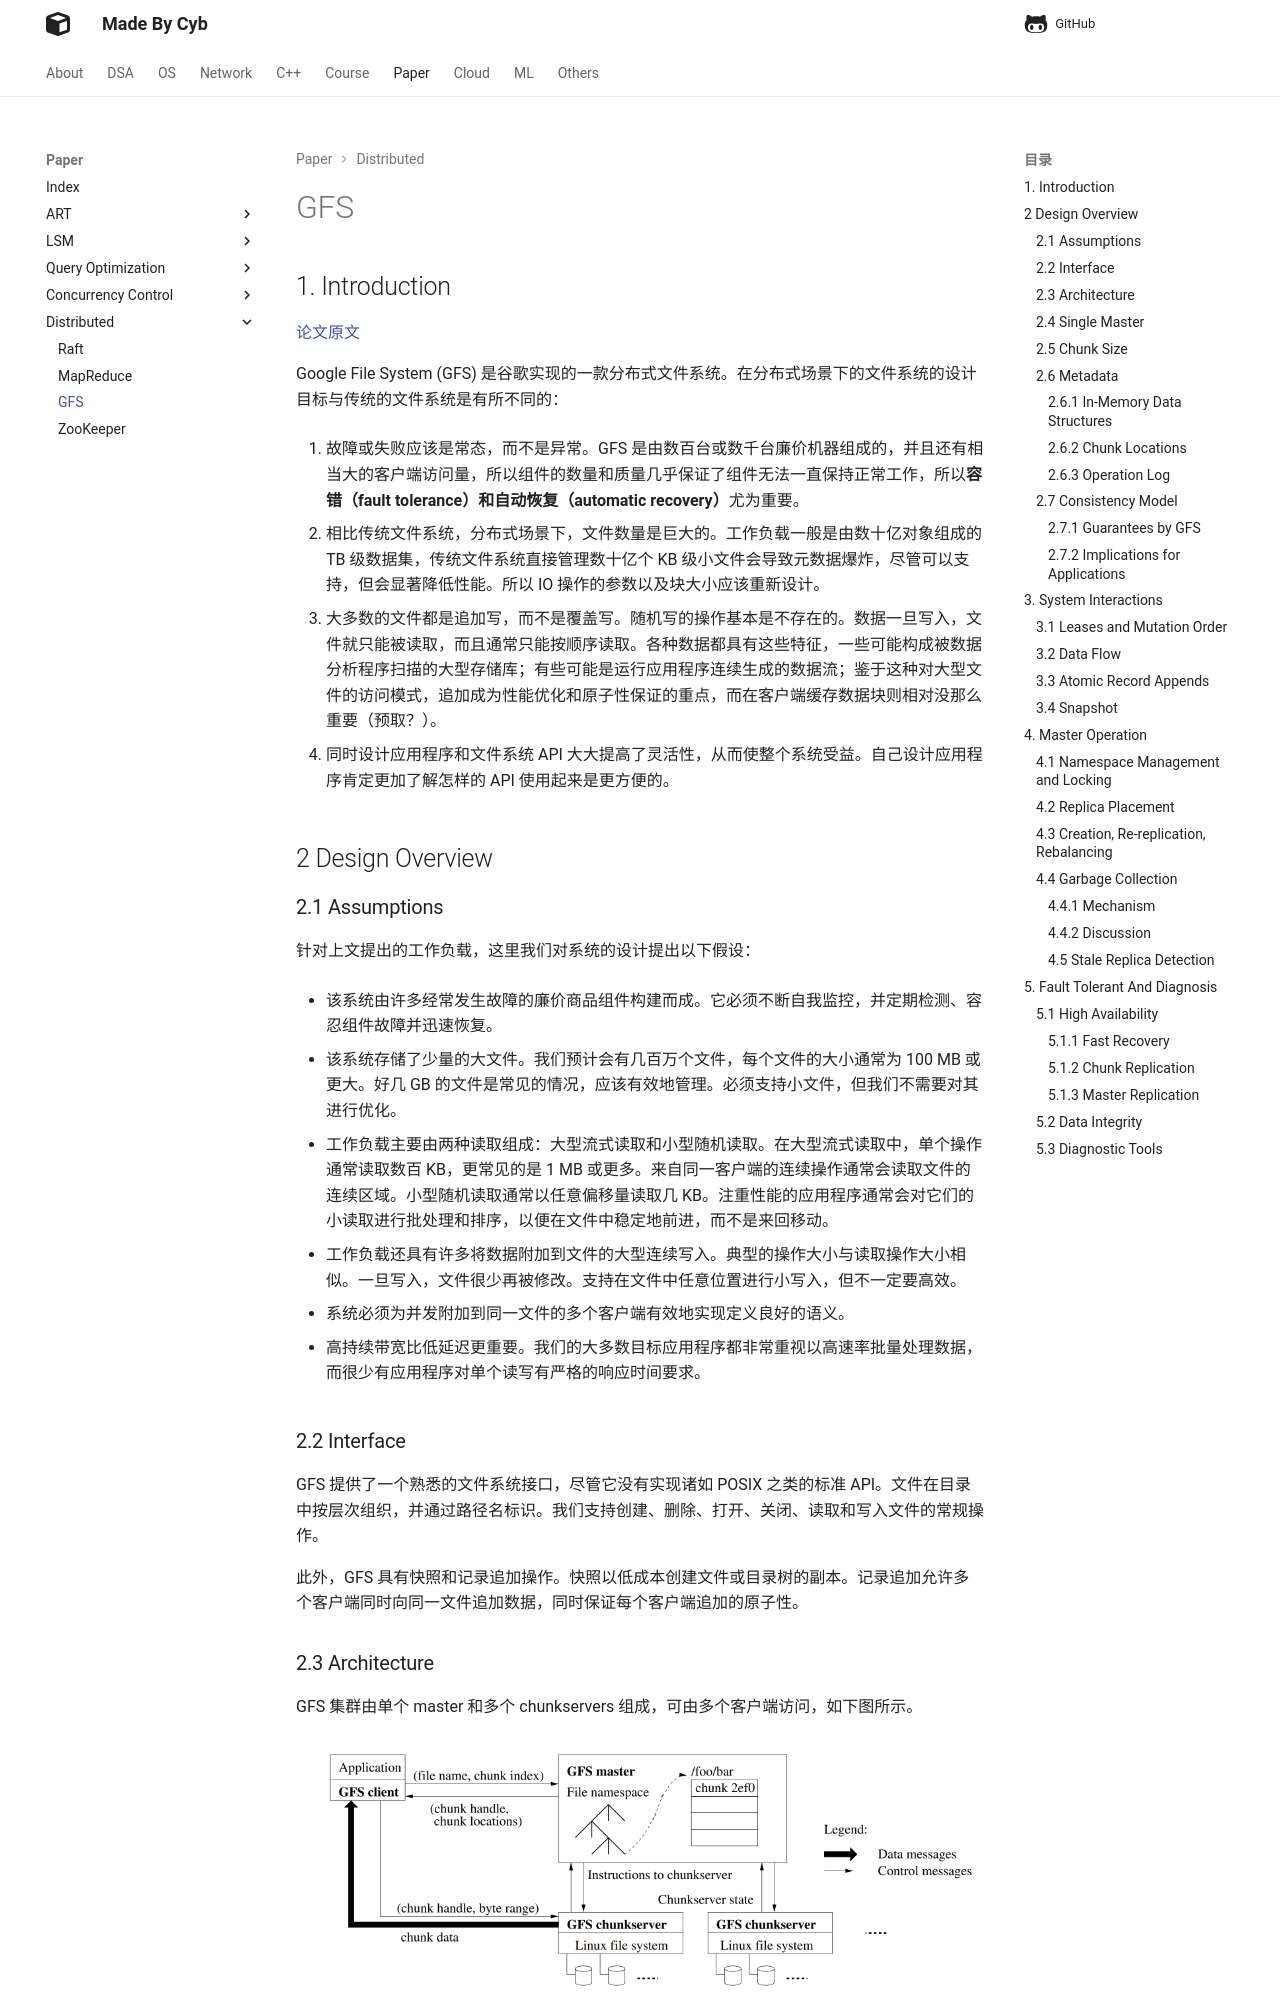

repository: idle-lab/idle-lab.github.io · page: course/MIT6.824/gfs/index.html · generator: mkdocs

---
comments: true
---

## 1. Introduction

[论文原文](https://static.googleusercontent.com/media/research.google.com/zh-CN//archive/gfs-sosp2003.pdf){target=\_blank}

Google File System (GFS) 是谷歌实现的一款分布式文件系统。在分布式场景下的文件系统的设计目标与传统的文件系统是有所不同的：

1. 故障或失败应该是常态，而不是异常。GFS 是由数百台或数千台廉价机器组成的，并且还有相当大的客户端访问量，所以组件的数量和质量几乎保证了组件无法一直保持正常工作，所以**容错（fault tolerance）和自动恢复（automatic recovery）**尤为重要。

2. 相比传统文件系统，分布式场景下，文件数量是巨大的。工作负载一般是由数十亿对象组成的 TB 级数据集，传统文件系统直接管理数十亿个 KB 级小文件会导致元数据爆炸，尽管可以支持，但会显著降低性能。所以 IO 操作的参数以及块大小应该重新设计。

3. 大多数的文件都是追加写，而不是覆盖写。随机写的操作基本是不存在的。数据一旦写入，文件就只能被读取，而且通常只能按顺序读取。各种数据都具有这些特征，一些可能构成被数据分析程序扫描的大型存储库；有些可能是运行应用程序连续生成的数据流；鉴于这种对大型文件的访问模式，追加成为性能优化和原子性保证的重点，而在客户端缓存数据块则相对没那么重要（预取？）。

4. 同时设计应用程序和文件系统 API 大大提高了灵活性，从而使整个系统受益。自己设计应用程序肯定更加了解怎样的 API 使用起来是更方便的。

## 2 Design Overview

### 2.1 Assumptions

针对上文提出的工作负载，这里我们对系统的设计提出以下假设：

-   该系统由许多经常发生故障的廉价商品组件构建而成。它必须不断自我监控，并定期检测、容忍组件故障并迅速恢复。

-   该系统存储了少量的大文件。我们预计会有几百万个文件，每个文件的大小通常为 100 MB 或更大。好几 GB 的文件是常见的情况，应该有效地管理。必须支持小文件，但我们不需要对其进行优化。

-   工作负载主要由两种读取组成：大型流式读取和小型随机读取。在大型流式读取中，单个操作通常读取数百 KB，更常见的是 1 MB 或更多。来自同一客户端的连续操作通常会读取文件的连续区域。小型随机读取通常以任意偏移量读取几 KB。注重性能的应用程序通常会对它们的小读取进行批处理和排序，以便在文件中稳定地前进，而不是来回移动。

-   工作负载还具有许多将数据附加到文件的大型连续写入。典型的操作大小与读取操作大小相似。一旦写入，文件很少再被修改。支持在文件中任意位置进行小写入，但不一定要高效。

-   系统必须为并发附加到同一文件的多个客户端有效地实现定义良好的语义。

-   高持续带宽比低延迟更重要。我们的大多数目标应用程序都非常重视以高速率批量处理数据，而很少有应用程序对单个读写有严格的响应时间要求。

### 2.2 Interface

GFS 提供了一个熟悉的文件系统接口，尽管它没有实现诸如 POSIX 之类的标准 API。文件在目录中按层次组织，并通过路径名标识。我们支持创建、删除、打开、关闭、读取和写入文件的常规操作。

此外，GFS 具有快照和记录追加操作。快照以低成本创建文件或目录树的副本。记录追加允许多个客户端同时向同一文件追加数据，同时保证每个客户端追加的原子性。

### 2.3 Architecture

GFS 集群由单个 master 和多个 chunkservers 组成，可由多个客户端访问，如下图所示。

![alt text](image-2.png)

文件被划分为固定大小的块。每个块由 master 在块创建时分配的不可变且全局唯一的 64 位块句柄标识。chunkservers 将块作为 Linux 文件存储在本地磁盘上，并读取或写入由块句柄和字节范围指定的块数据。为了提高可靠性，每个块都在多个块服务器上复制。

master 维护所有文件系统元数据。这包括命名空间、访问控制信息、从文件到块的映射以及块的当前位置。master 定期在心跳消息中与每个 chunkserver 通信，向其发出指令并收集其状态。

应用程序通过链接到 GFS 客户端代码来使用文件系统 API，并与 master 和 chunkservers 通信，进行读取或写入数据。客户端与主服务器交互进行元数据操作，但所有承载数据的通信都直接发送到 chunkservers。
